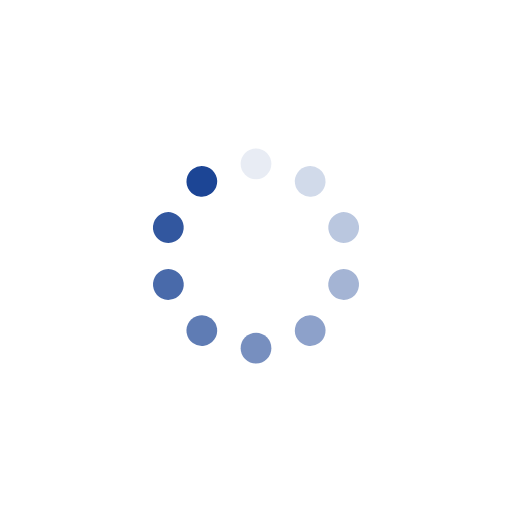
t = 0.00 s
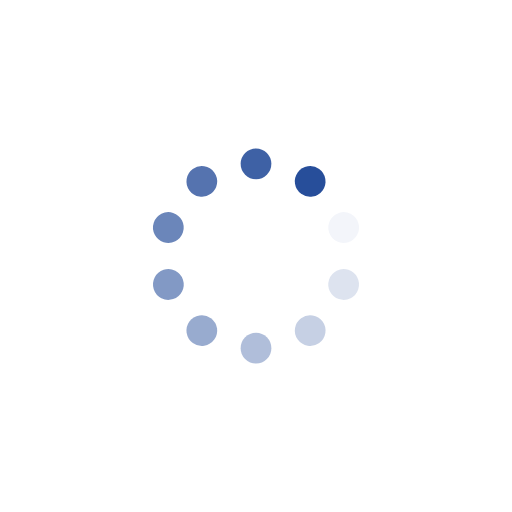
t = 0.25 s
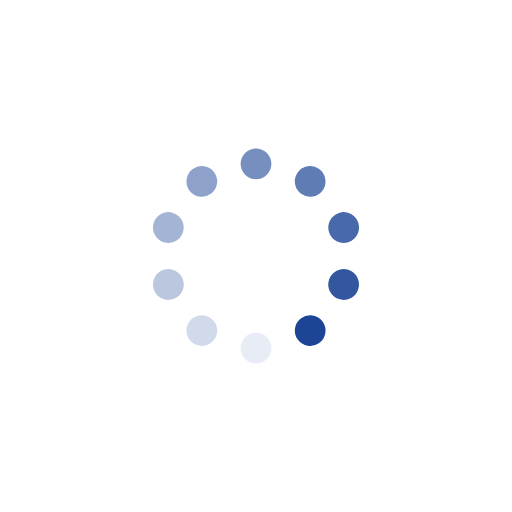
t = 0.50 s
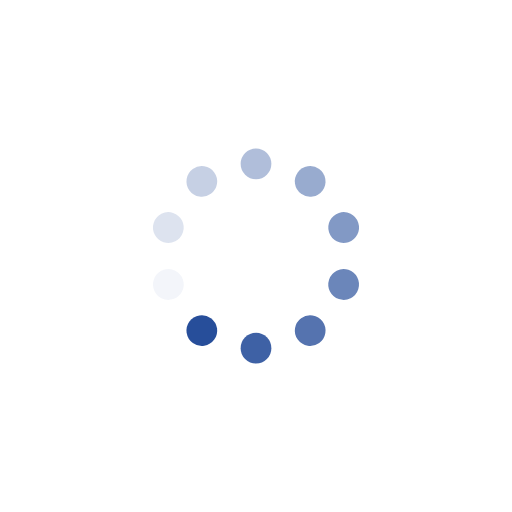
t = 0.75 s

The animated SVG that drew these frames (rendered in a browser with its animation timeline set to each time). Animation: 10 SMIL elements (animate=10); one cycle of 1.00 s, repeats indefinitely.

<?xml version="1.0" encoding="utf-8"?>
<svg xmlns="http://www.w3.org/2000/svg" xmlns:xlink="http://www.w3.org/1999/xlink" style="margin: auto; background: none; display: block; shape-rendering: auto;" width="207px" height="207px" viewBox="0 0 100 100" preserveAspectRatio="xMidYMid">
<g transform="rotate(0 50 50)">
  <rect x="47" y="29" rx="3" ry="3" width="6" height="6" fill="#1c4595">
    <animate attributeName="opacity" values="1;0" keyTimes="0;1" dur="1s" begin="-0.9s" repeatCount="indefinite"></animate>
  </rect>
</g><g transform="rotate(36 50 50)">
  <rect x="47" y="29" rx="3" ry="3" width="6" height="6" fill="#1c4595">
    <animate attributeName="opacity" values="1;0" keyTimes="0;1" dur="1s" begin="-0.8s" repeatCount="indefinite"></animate>
  </rect>
</g><g transform="rotate(72 50 50)">
  <rect x="47" y="29" rx="3" ry="3" width="6" height="6" fill="#1c4595">
    <animate attributeName="opacity" values="1;0" keyTimes="0;1" dur="1s" begin="-0.7s" repeatCount="indefinite"></animate>
  </rect>
</g><g transform="rotate(108 50 50)">
  <rect x="47" y="29" rx="3" ry="3" width="6" height="6" fill="#1c4595">
    <animate attributeName="opacity" values="1;0" keyTimes="0;1" dur="1s" begin="-0.6s" repeatCount="indefinite"></animate>
  </rect>
</g><g transform="rotate(144 50 50)">
  <rect x="47" y="29" rx="3" ry="3" width="6" height="6" fill="#1c4595">
    <animate attributeName="opacity" values="1;0" keyTimes="0;1" dur="1s" begin="-0.5s" repeatCount="indefinite"></animate>
  </rect>
</g><g transform="rotate(180 50 50)">
  <rect x="47" y="29" rx="3" ry="3" width="6" height="6" fill="#1c4595">
    <animate attributeName="opacity" values="1;0" keyTimes="0;1" dur="1s" begin="-0.4s" repeatCount="indefinite"></animate>
  </rect>
</g><g transform="rotate(216 50 50)">
  <rect x="47" y="29" rx="3" ry="3" width="6" height="6" fill="#1c4595">
    <animate attributeName="opacity" values="1;0" keyTimes="0;1" dur="1s" begin="-0.3s" repeatCount="indefinite"></animate>
  </rect>
</g><g transform="rotate(252 50 50)">
  <rect x="47" y="29" rx="3" ry="3" width="6" height="6" fill="#1c4595">
    <animate attributeName="opacity" values="1;0" keyTimes="0;1" dur="1s" begin="-0.2s" repeatCount="indefinite"></animate>
  </rect>
</g><g transform="rotate(288 50 50)">
  <rect x="47" y="29" rx="3" ry="3" width="6" height="6" fill="#1c4595">
    <animate attributeName="opacity" values="1;0" keyTimes="0;1" dur="1s" begin="-0.1s" repeatCount="indefinite"></animate>
  </rect>
</g><g transform="rotate(324 50 50)">
  <rect x="47" y="29" rx="3" ry="3" width="6" height="6" fill="#1c4595">
    <animate attributeName="opacity" values="1;0" keyTimes="0;1" dur="1s" begin="0s" repeatCount="indefinite"></animate>
  </rect>
</g>
<!-- [ldio] generated by https://loading.io/ --></svg>
